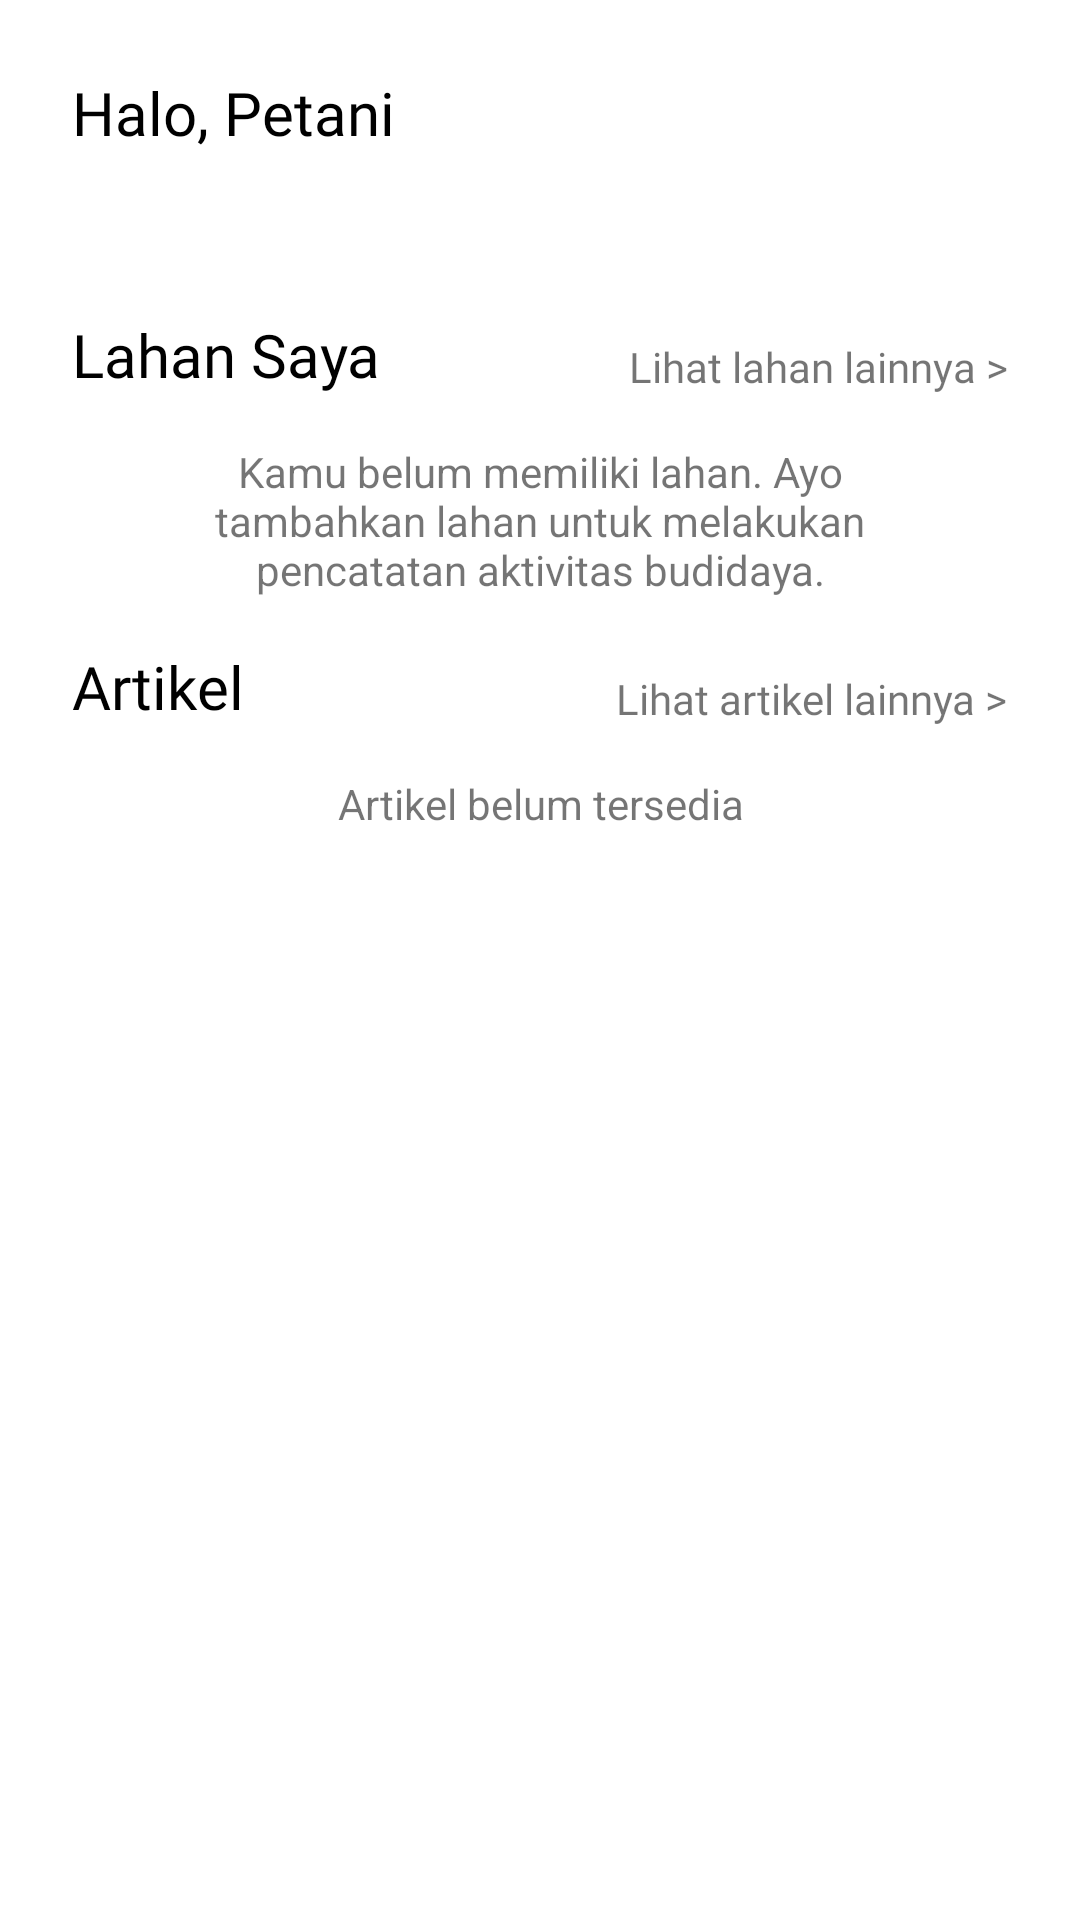

Here is an Android app screen rendered from its layout file. Give the layout XML and the strings, colors and styles it references.
<!-- AndroidManifest.xml: application theme Theme.Tanum -->
<!-- res/layout/fragment_beranda.xml -->
<?xml version="1.0" encoding="utf-8"?>
<ScrollView xmlns:android="http://schemas.android.com/apk/res/android"
    xmlns:app="http://schemas.android.com/apk/res-auto"
    xmlns:tools="http://schemas.android.com/tools"
    android:layout_width="match_parent"
    android:layout_height="match_parent"
    android:background="@color/white"
    tools:context=".view.main.beranda.BerandaFragment">

    <androidx.constraintlayout.widget.ConstraintLayout
        android:layout_width="match_parent"
        android:layout_height="wrap_content"
        android:paddingHorizontal="24dp"
        android:paddingTop="24dp">

        <TextView
            android:id="@+id/tvWelcomePetani"
            android:layout_width="wrap_content"
            android:layout_height="wrap_content"
            android:text="@string/welcome_template"
            android:textColor="@color/black"
            android:fontFamily="@font/lato_bold"
            android:textSize="20sp"
            app:layout_constraintStart_toStartOf="parent"
            app:layout_constraintTop_toTopOf="parent" />

        <TextView
            android:id="@+id/tvWelcomeBeranda"
            android:layout_width="wrap_content"
            android:layout_height="wrap_content"
            android:fontFamily="@font/lato_regular"
            android:textSize="16sp"
            android:layout_marginTop="16dp"
            android:textIsSelectable="true"
            app:layout_constraintStart_toStartOf="parent"
            app:layout_constraintTop_toBottomOf="@id/tvWelcomePetani"  />

        <androidx.constraintlayout.widget.ConstraintLayout
            android:id="@+id/constraintLayoutLahanSaya"
            android:layout_width="match_parent"
            android:layout_height="wrap_content"
            android:layout_marginTop="16dp"
            app:layout_constraintStart_toStartOf="parent"
            app:layout_constraintEnd_toEndOf="parent"
            app:layout_constraintTop_toBottomOf="@id/tvWelcomeBeranda">

            <TextView
                android:id="@+id/tvLahanSaya"
                android:layout_width="wrap_content"
                android:layout_height="wrap_content"
                android:text="@string/title_lahan_saya"
                android:textColor="@color/black"
                android:fontFamily="@font/lato_bold"
                android:textSize="20sp"
                app:layout_constraintStart_toStartOf="parent"
                app:layout_constraintTop_toTopOf="parent" />

            <TextView
                android:id="@+id/tvLihatLahanLainnya"
                android:layout_width="wrap_content"
                android:layout_height="wrap_content"
                android:fontFamily="@font/lato_bold"
                android:textSize="14sp"
                android:text="@string/lihat_lahan_lainnya"
                android:layout_marginTop="16dp"
                android:clickable="true"
                app:layout_constraintEnd_toEndOf="parent"
                app:layout_constraintBottom_toBottomOf="@id/tvLahanSaya"  />

            <TextView
                android:id="@+id/tvLahanSayaNullInfo"
                android:layout_width="match_parent"
                android:layout_height="wrap_content"
                android:visibility="visible"
                android:textAlignment="center"
                android:text="@string/lahan_saya_null"
                android:layout_marginHorizontal="32dp"
                android:layout_marginTop="16dp"
                app:layout_constraintStart_toStartOf="parent"
                app:layout_constraintEnd_toEndOf="parent"
                app:layout_constraintTop_toBottomOf="@id/tvLahanSaya" />

            <androidx.recyclerview.widget.RecyclerView
                android:id="@+id/recyclerViewLahanSaya"
                android:layout_width="0dp"
                android:layout_height="wrap_content"
                android:layout_marginTop="16dp"
                tools:listitem="@layout/item_land"
                android:visibility="gone"
                app:layout_constraintStart_toStartOf="parent"
                app:layout_constraintEnd_toEndOf="parent"
                app:layout_constraintTop_toBottomOf="@id/tvLahanSaya" />

            <ProgressBar
                android:id="@+id/progressBarLahanSaya"
                style="?android:attr/progressBarStyle"
                android:layout_width="wrap_content"
                android:layout_height="wrap_content"
                android:visibility="gone"
                app:layout_constraintBottom_toBottomOf="parent"
                app:layout_constraintEnd_toEndOf="parent"
                app:layout_constraintStart_toStartOf="parent"
                app:layout_constraintTop_toTopOf="parent"
                tools:visibility="gone" />

        </androidx.constraintlayout.widget.ConstraintLayout>

        <androidx.constraintlayout.widget.ConstraintLayout
            android:id="@+id/constraintLayoutArtikel"
            android:layout_width="match_parent"
            android:layout_height="wrap_content"
            android:layout_marginTop="16dp"
            app:layout_constraintStart_toStartOf="parent"
            app:layout_constraintEnd_toEndOf="parent"
            app:layout_constraintTop_toBottomOf="@id/constraintLayoutLahanSaya">

            <TextView
                android:id="@+id/tvArtikel"
                android:layout_width="wrap_content"
                android:layout_height="wrap_content"
                android:text="@string/title_artikel"
                android:textColor="@color/black"
                android:fontFamily="@font/lato_bold"
                android:textSize="20sp"
                app:layout_constraintStart_toStartOf="parent"
                app:layout_constraintTop_toTopOf="parent" />

            <TextView
                android:id="@+id/tvArtikelLainnya"
                android:layout_width="wrap_content"
                android:layout_height="wrap_content"
                android:fontFamily="@font/lato_bold"
                android:textSize="14sp"
                android:text="@string/lihat_artikel_lainnya"
                android:clickable="true"
                app:layout_constraintEnd_toEndOf="parent"
                app:layout_constraintBottom_toBottomOf="@id/tvArtikel"  />

            <TextView
                android:id="@+id/tvArtikelNullInfo"
                android:layout_width="match_parent"
                android:layout_height="wrap_content"
                android:visibility="visible"
                android:textAlignment="center"
                android:text="@string/artikel_null"
                android:layout_marginHorizontal="32dp"
                android:layout_marginTop="16dp"
                app:layout_constraintStart_toStartOf="parent"
                app:layout_constraintEnd_toEndOf="parent"
                app:layout_constraintTop_toBottomOf="@id/tvArtikel" />

            <androidx.recyclerview.widget.RecyclerView
                android:id="@+id/recyclerViewArtikel"
                android:layout_width="0dp"
                android:layout_height="wrap_content"
                android:layout_marginTop="16dp"
                tools:listitem="@layout/item_article"
                android:visibility="gone"
                app:layout_constraintStart_toStartOf="parent"
                app:layout_constraintEnd_toEndOf="parent"
                app:layout_constraintTop_toBottomOf="@id/tvArtikel" />

            <ProgressBar
                android:id="@+id/progressBarArtikel"
                style="?android:attr/progressBarStyle"
                android:layout_width="wrap_content"
                android:layout_height="wrap_content"
                android:visibility="gone"
                app:layout_constraintBottom_toBottomOf="parent"
                app:layout_constraintEnd_toEndOf="parent"
                app:layout_constraintStart_toStartOf="parent"
                app:layout_constraintTop_toTopOf="parent"
                tools:visibility="gone" />

        </androidx.constraintlayout.widget.ConstraintLayout>



    </androidx.constraintlayout.widget.ConstraintLayout>

</ScrollView>
<!-- res/layout/item_land.xml (included above) -->
<?xml version="1.0" encoding="utf-8"?>
<androidx.cardview.widget.CardView
    xmlns:android="http://schemas.android.com/apk/res/android"
    xmlns:app="http://schemas.android.com/apk/res-auto"
    xmlns:tools="http://schemas.android.com/tools"
    android:layout_marginVertical="8dp"
    app:cardCornerRadius="16dp"
    android:layout_width="match_parent"
    android:layout_height="160dp">

    <androidx.constraintlayout.widget.ConstraintLayout
        android:layout_width="match_parent"
        android:layout_height="match_parent">

        <ImageView
            android:id="@+id/ivItemLahan"
            android:layout_width="100dp"
            android:layout_height="match_parent"
            tools:src="@tools:sample/avatars"
            android:scaleType="centerCrop"
            app:layout_constraintTop_toTopOf="parent"
            app:layout_constraintBottom_toBottomOf="parent"
            app:layout_constraintEnd_toEndOf="parent" />

        <LinearLayout
            android:layout_width="0dp"
            android:layout_height="match_parent"
            android:background="#f0f0f0"
            android:paddingHorizontal="24dp"
            android:orientation="vertical"
            android:gravity="center_vertical"
            app:layout_constraintStart_toStartOf="parent"
            app:layout_constraintEnd_toStartOf="@id/ivItemLahan"
            app:layout_constraintTop_toTopOf="parent"
            app:layout_constraintBottom_toBottomOf="parent" >

            <TextView
                android:id="@+id/tvNamaLahan"
                android:layout_width="wrap_content"
                android:layout_height="wrap_content"
                android:textSize="18sp"
                android:textColor="@color/black"
                android:text="@string/nama_lahan"
                android:textAlignment="textStart" />

            <TextView
                android:id="@+id/tvNamaKomoditas"
                android:layout_width="wrap_content"
                android:layout_height="wrap_content"
                android:textSize="16sp"
                android:text="@string/nama_komoditas"
                android:textAlignment="textStart"
                android:layout_marginTop="2dp"/>

            <TextView
                android:id="@+id/tvNamaVarietas"
                android:layout_width="wrap_content"
                android:layout_height="wrap_content"
                android:textSize="16sp"
                android:text="@string/nama_varietas"
                android:textAlignment="textStart"
                android:layout_marginTop="2dp"/>

            <TextView
                android:id="@+id/tvLuas"
                android:layout_width="wrap_content"
                android:layout_height="wrap_content"
                android:textSize="16sp"
                android:text="@string/luas"
                android:textAlignment="textStart"
                android:layout_marginTop="2dp"/>

            <TextView
                android:id="@+id/tvUsia"
                android:layout_width="wrap_content"
                android:layout_height="wrap_content"
                android:textSize="16sp"
                android:text="@string/usia"
                android:textAlignment="textStart"
                android:layout_marginTop="2dp"/>

        </LinearLayout>

    </androidx.constraintlayout.widget.ConstraintLayout>

</androidx.cardview.widget.CardView>
<!-- resources referenced by this layout -->
<resources>
  <color name="black">#FF000000</color>
  <color name="white">#FFFFFFFF</color>
  <string name="artikel_null">Artikel belum tersedia</string>
  <string name="lahan_saya_null">Kamu belum memiliki lahan. Ayo tambahkan lahan untuk melakukan pencatatan aktivitas budidaya.</string>
  <string name="lihat_artikel_lainnya">Lihat artikel lainnya &gt;</string>
  <string name="lihat_lahan_lainnya">Lihat lahan lainnya &gt;</string>
  <string name="luas">Luas</string>
  <string name="nama_komoditas">Nama Komoditas</string>
  <string name="nama_lahan">Nama Lahan</string>
  <string name="nama_varietas">Nama Varietas</string>
  <string name="title_artikel">Artikel</string>
  <string name="title_lahan_saya">Lahan Saya</string>
  <string name="usia">Usia</string>
  <string name="welcome_template">Halo, Petani</string>
  <style name="Theme.Tanum" parent="Theme.MaterialComponents.Light.NoActionBar.Bridge">
          
          <item name="colorPrimary">@color/green_tanum</item>
          <item name="colorPrimaryVariant">@color/white</item>
          <item name="colorOnPrimary">@color/white</item>
          
          <item name="colorSecondary">@color/teal_200</item>
          <item name="colorSecondaryVariant">@color/teal_700</item>
          <item name="colorOnSecondary">@color/black</item>
          
          <item name="android:statusBarColor">@color/green_tanum</item>
          
          <item name="android:font">@font/lato_regular</item>
      </style>
  <color name="green_tanum">#395144</color>
  <color name="teal_200">#FF03DAC5</color>
  <color name="teal_700">#FF018786</color>
</resources>
